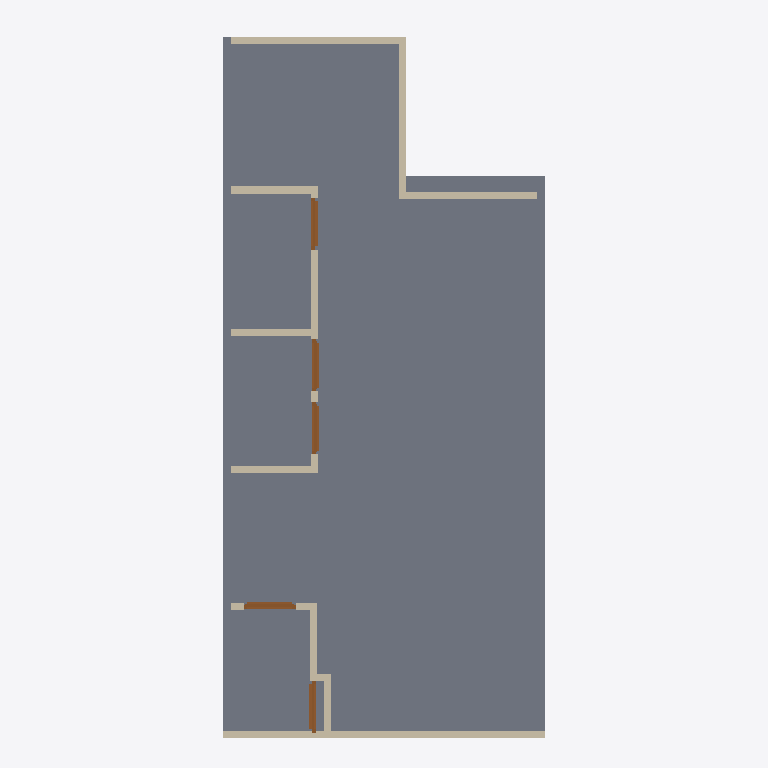
Plan cut of the same IFC building model at storey '00_begane_grond' (level 0.00 m, cut at 1.40 m), seen from above with north up, elements coloured by IFC class: 13 walls (beige), 5 doors (brown), 1 slab (grey). Cut surfaces are drawn darker.
Extent 4.5 m × 10.0 m × 7.6 m (x, y, z). Storeys (2): 00_begane_grond at 0.00 m; 01_eerste_verdieping at 3.30 m. Elements (44): 20 IfcWall, 9 IfcSlab, 6 IfcDoor, 6 IfcPipeSegment, 2 IfcPipeFitting, 1 IfcWindow.

HEADER;
FILE_DESCRIPTION(('ViewDefinition[DesignTransferView]'),'2;1');
FILE_NAME('pointcloud_trace.ifc','2024-04-23T17:37:40+02:00',(''),(''),'IfcOpenShell v0.7.0-f7c03db75','BlenderBIM [number]-e0df22f','');
FILE_SCHEMA(('IFC4'));
ENDSEC;
DATA;
#1=IFCPROJECT('1zoEMKC9j6UPiyRi3HcdvX',$,'My Project',$,$,$,$,(#14,#26),#9);
#30=IFCSITE('3NHeqcnFr5RusyaqU00HPh',$,'My Site',$,$,#53,$,$,$,$,$,$,$,$);
#36=IFCBUILDING('37rIheW0j7ZgDecflkAaHV',$,'My Building',$,$,#59,$,$,$,$,$,$);
#42=IFCBUILDINGSTOREY('2eTHEB6rHC4B0c69ajTZ55',$,'00_begane_grond',$,$,#65,$,$,$,$);
#3364=IFCBUILDINGSTOREY('2xkz2OdejAEx$okmpXwOYY',$,'01_eerste_verdieping',$,$,#3374,$,$,$,$);
#2931=IFCSLAB('1O2T8vLuH77w3RsTN7oEMb',$,'Slab',$,$,#3455,#2946,$,$);
#1365=IFCWALL('3BVC7fuLP1Ww0Z7gx4Y_WA',$,'Wall',$,$,#3385,#1371,$,$);
#2240=IFCWALL('1wrr4dE9X9PRrBgjwPCPPA',$,'Wall',$,$,#3415,#2246,$,$);
#2429=IFCWALL('1JDjNuqafD4xYmSbGoAlFC',$,'Wall',$,$,#3420,#2435,$,$);
#2540=IFCWALL('0enhJzMsDFYBkde2Cw9nJg',$,'Wall',$,$,#3425,#2546,$,$);
#2694=IFCWALL('0S0ZPzAB99kv3ecn3_ioUx',$,'Wall',$,$,#6715,#2700,$,$);
#2719=IFCWALL('2CH5V_eI1C_x_5NOpH6La6',$,'Wall',$,$,#6700,#2725,$,$);
#2643=IFCWALL('2CpshG5k95IB93Wky4Pf4u',$,'Wall',$,$,#6524,#2649,$,$);
#2822=IFCWALL('3G66OElEn8$PAuI_lEuVtV',$,'Wall',$,$,#6710,#2828,$,$);
#1914=IFCWALL('3sLrz8Pcj2wvQu1of$UU1x',$,'Wall',$,$,#6873,#1920,$,$);
#1694=IFCWALL('0rMPTGE8T3sPP6Bo5pCGTt',$,'Wall',$,$,#6847,#1700,$,$);
#7996=IFCDOOR('1WEsCjl1L4DOrYPPrxW2RP',$,'Door',$,$,#8067,#8022,$,$,$,$,$,$);
#7193=IFCDOOR('3M$NwKGl51J8GPVmKMyXTQ',$,'Door',$,$,#8647,#8182,$,2.0,0.730000019073486,$,.SINGLE_SWING_LEFT.,$);
#7842=IFCDOOR('3qnI2WknT5_xN8CsEn6FKE',$,'Door',$,$,#8652,#8227,$,2.0,0.730000019073486,$,.SINGLE_SWING_RIGHT.,$);
#6716=IFCDOOR('2DSh5HtqXEQhGrkjI7yM5X',$,'Door',$,$,#7826,#6742,$,2.0,0.730000019073486,$,.SINGLE_SWING_LEFT.,$);
#9665=IFCDOOR('1sxuwLkd5DMPciNI2Tsa1a',$,'Door',$,$,#9741,#9691,$,$,$,$,$,$);
#2033=IFCWALL('3SQYeat3jFyexiuVOUA9EP',$,'Wall',$,$,#6899,#2039,$,$);
#2860=IFCWALL('1zLgxn7nr4MgcNxdgnvXgE',$,'Wall',$,$,#6705,#2866,$,$);
#1826=IFCWALL('0io6S$Rr16awHaYJEjwxZp',$,'Wall',$,$,#6925,#1832,$,$);
ENDSEC;